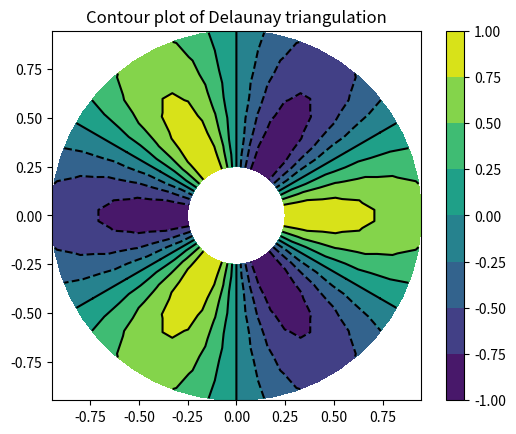

The matplotlib source for this figure:
import matplotlib.pyplot as plt
import matplotlib.tri as tri
import numpy as np
# First create the x and y coordinates of the points.
n_angles = 48
n_radii = 8
min_radius = 0.25
radii = np.linspace(min_radius, 0.95, n_radii)

angles = np.linspace(0, 2 * np.pi, n_angles, endpoint=False)
angles = np.repeat(angles[..., np.newaxis], n_radii, axis=1)
angles[:, 1::2] += np.pi / n_angles

x = (radii * np.cos(angles)).flatten()
y = (radii * np.sin(angles)).flatten()
z = (np.cos(radii) * np.cos(3 * angles)).flatten()

# Create the Triangulation; no triangles so Delaunay triangulation created.
triang = tri.Triangulation(x, y)

# Mask off unwanted triangles.
triang.set_mask(np.hypot(x[triang.triangles].mean(axis=1),
                         y[triang.triangles].mean(axis=1))
                < min_radius)
fig1, ax1 = plt.subplots()
ax1.set_aspect('equal')
tcf = ax1.tricontourf(triang, z)
fig1.colorbar(tcf)
ax1.tricontour(triang, z, colors='k')
ax1.set_title('Contour plot of Delaunay triangulation')
plt.show()